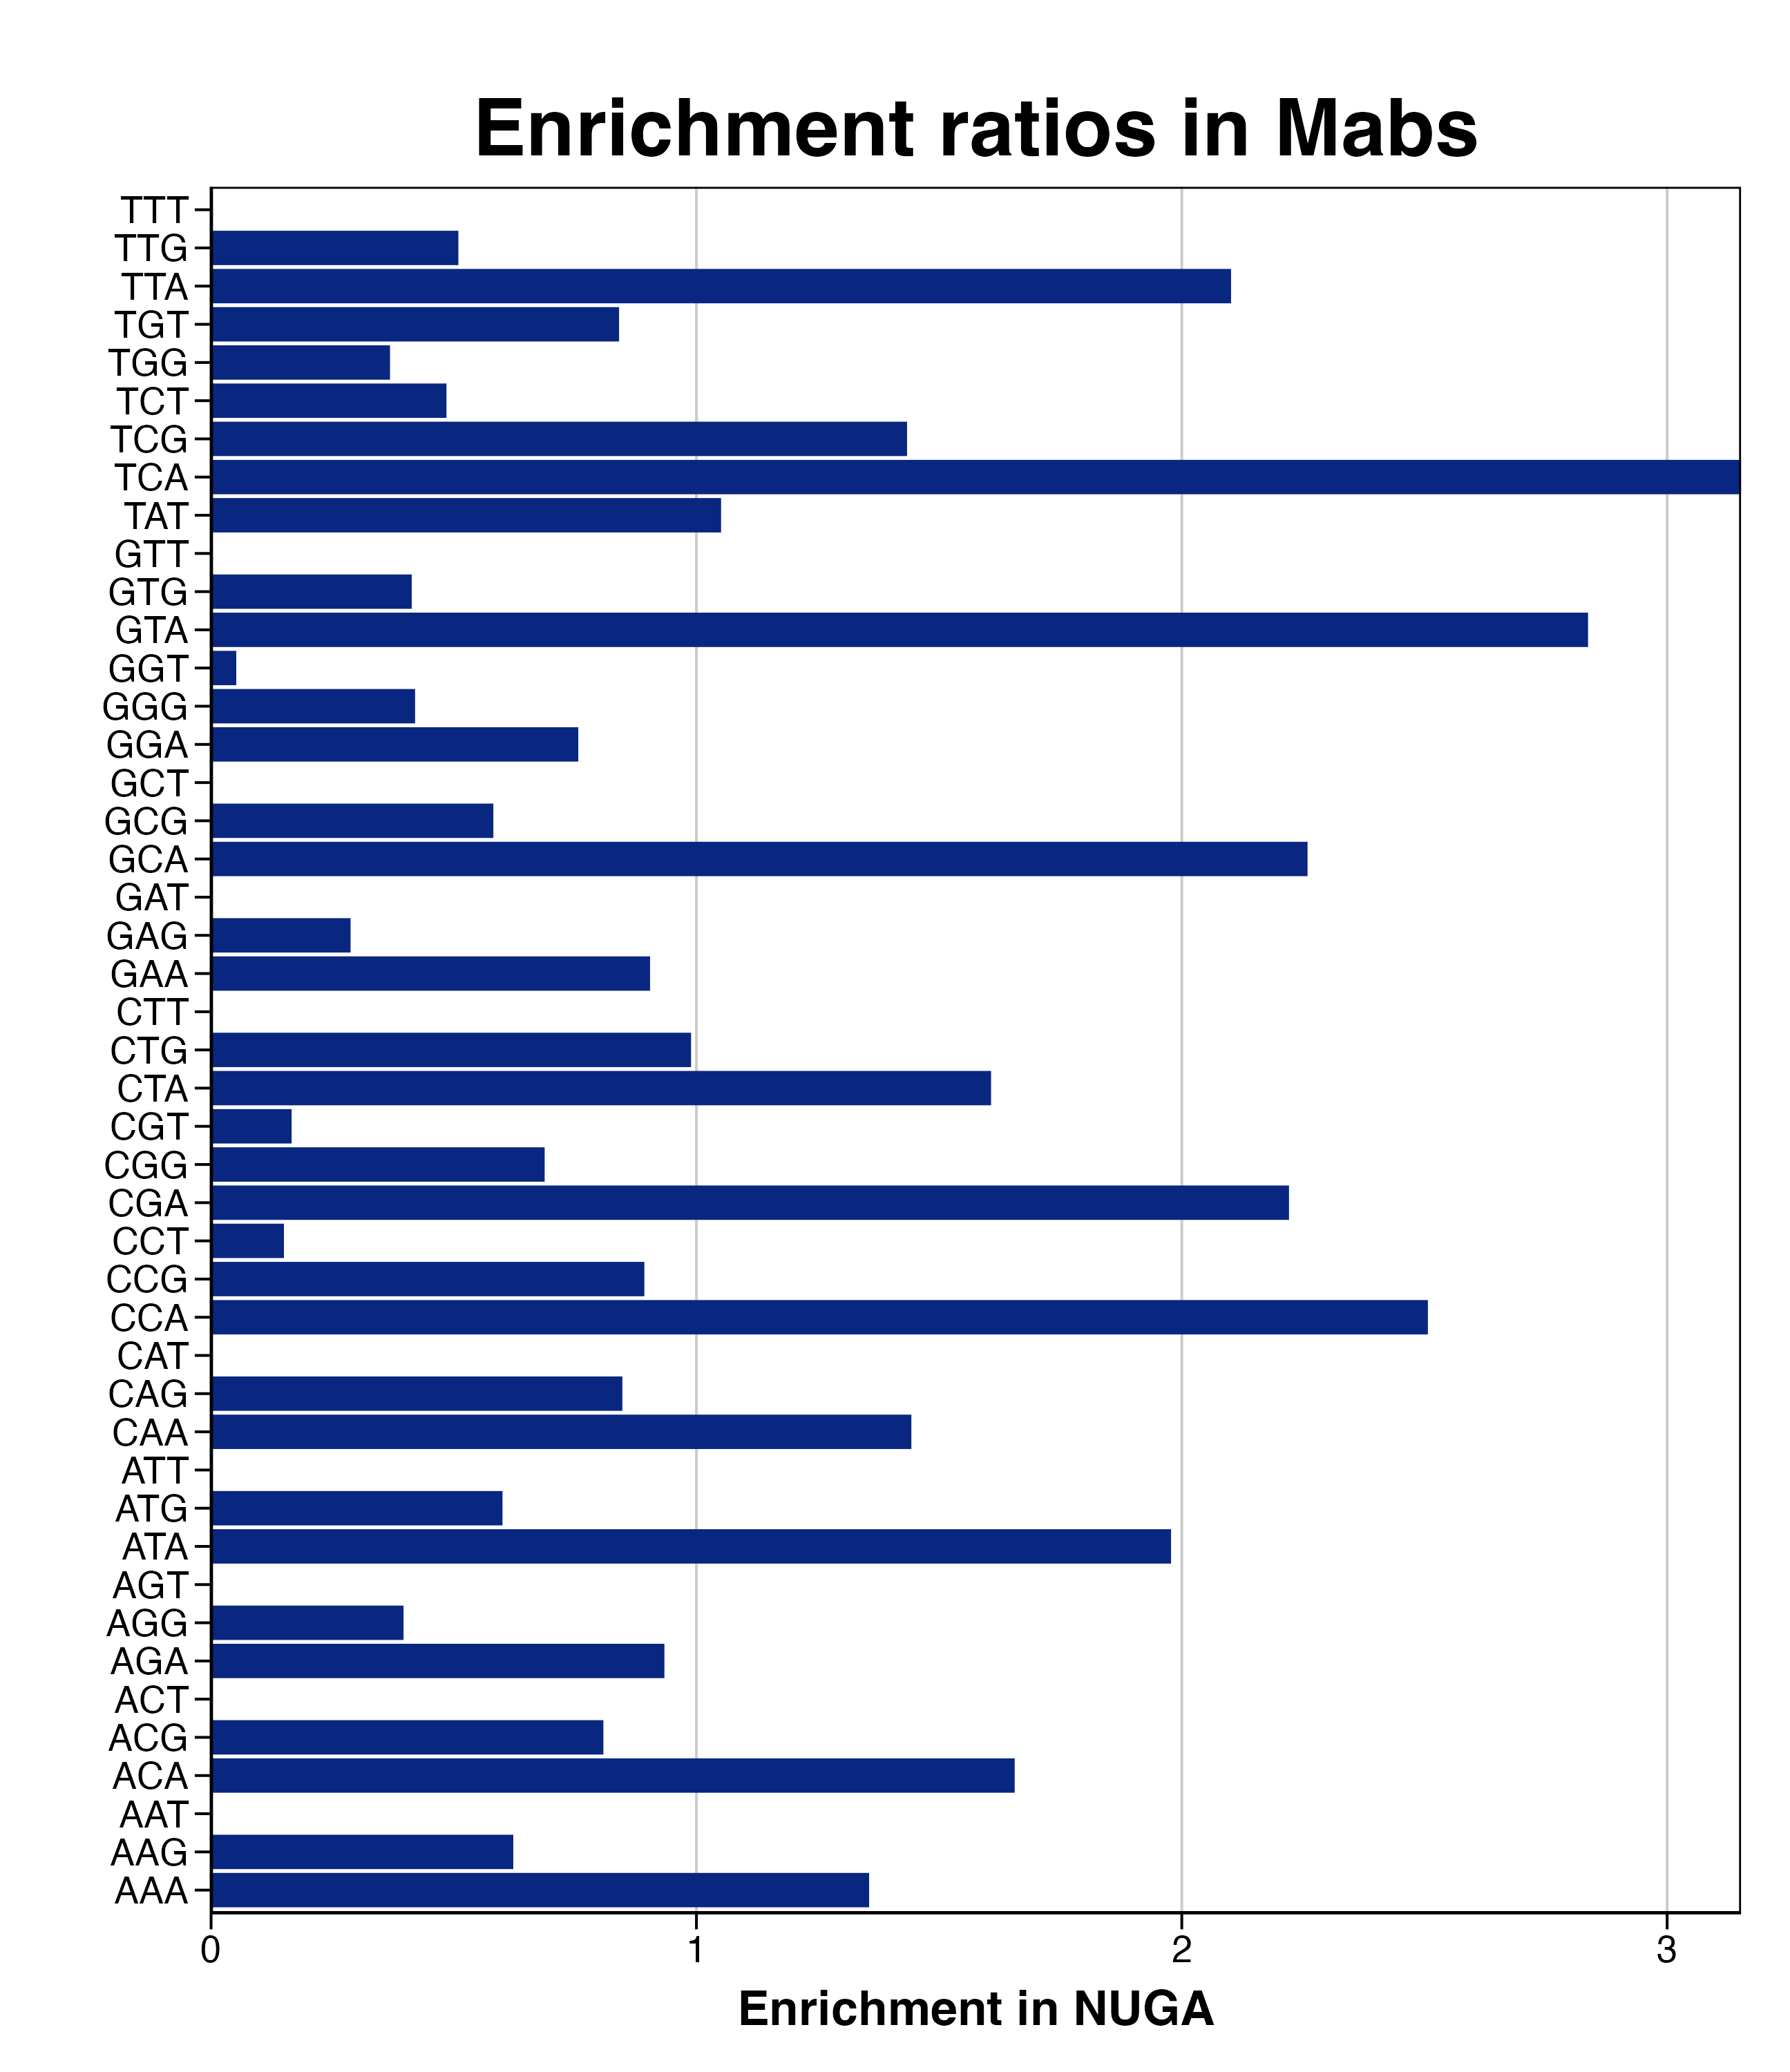

Values plotted in this chart, from the file beside it:
triplet, n_C, C_freq, NUGA_freq, n_NUGA, RER, RERlog, pvalue, padj
AAA, 62, 22.02, 29.85, 20, 1.356, 0.4391, 0.2778, 1
AAG, 135, 47.94, 29.85, 20, 0.6227, -0.6835, 0.9999, 1
AAT, 24, 8.523, 0, 0, 0, -Inf, 0.9998, 1
ACA, 33, 11.72, 19.4, 13, 1.656, 0.7275, 0.08992, 0.5058
ACG, 52, 18.47, 14.93, 10, 0.8083, -0.3071, 0.943, 1
ACT, 11, 3.906, 0, 0, 0, -Inf, 0.9818, 1
AGA, 27, 9.588, 8.955, 6, 0.934, -0.09851, 0.7536, 1
AGG, 53, 18.82, 7.463, 5, 0.3965, -1.335, 0.9997, 1
AGT, 30, 10.65, 0, 0, 0, -Inf, 1, 1
ATA, 17, 6.037, 11.94, 8, 1.978, 0.984, 0.04282, 0.3211
ATG, 28, 9.943, 5.97, 4, 0.6004, -0.7359, 0.9559, 1
ATT, 19, 6.747, 0, 0, 0, -Inf, 0.999, 1
CAA, 67, 23.79, 34.33, 23, 1.443, 0.5289, 0.1634, 0.6683
CAG, 124, 44.03, 37.31, 25, 0.8474, -0.2389, 0.985, 1
CAT, 27, 9.588, 0, 0, 0, -Inf, 0.9999, 1
CCA, 57, 20.24, 50.75, 34, 2.507, 1.326, 5.525682902352e-07, 4.9731146121168e-06
CCG, 113, 40.13, 35.82, 24, 0.8927, -0.1638, 0.9651, 1
CCT, 28, 9.943, 1.493, 1, 0.1501, -2.736, 0.9995, 1
CGA, 176, 62.5, 138.8, 93, 2.221, 1.151, 2.54574139546548e-13, 5.72791813979734e-12
CGG, 159, 56.46, 38.81, 26, 0.6873, -0.541, 0.9998, 1
CGT, 76, 26.99, 4.478, 3, 0.1659, -2.592, 1, 1
CTA, 34, 12.07, 19.4, 13, 1.607, 0.6844, 0.1119, 0.5595
CTG, 102, 36.22, 35.82, 24, 0.9889, -0.01605, 0.8831, 1
CTT, 20, 7.102, 0, 0, 0, -Inf, 0.9993, 1
GAA, 79, 28.05, 25.37, 17, 0.9044, -0.1449, 0.9313, 1
GAG, 117, 41.55, 11.94, 8, 0.2874, -1.799, 1, 1
GAT, 54, 19.18, 0, 0, 0, -Inf, 1, 1
GCA, 160, 56.82, 128.4, 86, 2.259, 1.176, 8.94062601730639e-13, 1.34109390259596e-11
GCG, 159, 56.46, 32.84, 22, 0.5815, -0.782, 1, 1
GCT, 55, 19.53, 0, 0, 0, -Inf, 1, 1
GGA, 100, 35.51, 26.87, 18, 0.7565, -0.4025, 0.9939, 1
GGG, 90, 31.96, 13.43, 9, 0.4203, -1.251, 1, 1
GGT, 81, 28.76, 1.493, 1, 0.05189, -4.268, 1, 1
GTA, 40, 14.2, 40.3, 27, 2.837, 1.504, 1.69709243991178e-07, 1.90922899490076e-06
GTG, 61, 21.66, 8.955, 6, 0.4134, -1.274, 0.9998, 1
GTT, 30, 10.65, 0, 0, 0, -Inf, 1, 1
TAT, 4, 1.42, 1.493, 1, 1.051, 0.07141, 0.3581, 1
TCA, 92, 32.67, 103, 69, 3.152, 1.656, 0, 0
TCG, 85, 30.18, 43.28, 29, 1.434, 0.52, 0.1397, 0.6288
TCT, 26, 9.233, 4.478, 3, 0.485, -1.044, 0.9762, 1
TGG, 57, 20.24, 7.463, 5, 0.3687, -1.44, 0.9999, 1
TGT, 5, 1.776, 1.493, 1, 0.8406, -0.2505, 0.483, 1
TTA, 4, 1.42, 2.985, 2, 2.101, 1.071, 0.08777, 0.5058
TTG, 33, 11.72, 5.97, 4, 0.5095, -0.973, 0.9863, 1
TTT, 10, 3.551, 0, 0, 0, -Inf, 0.9738, 1
